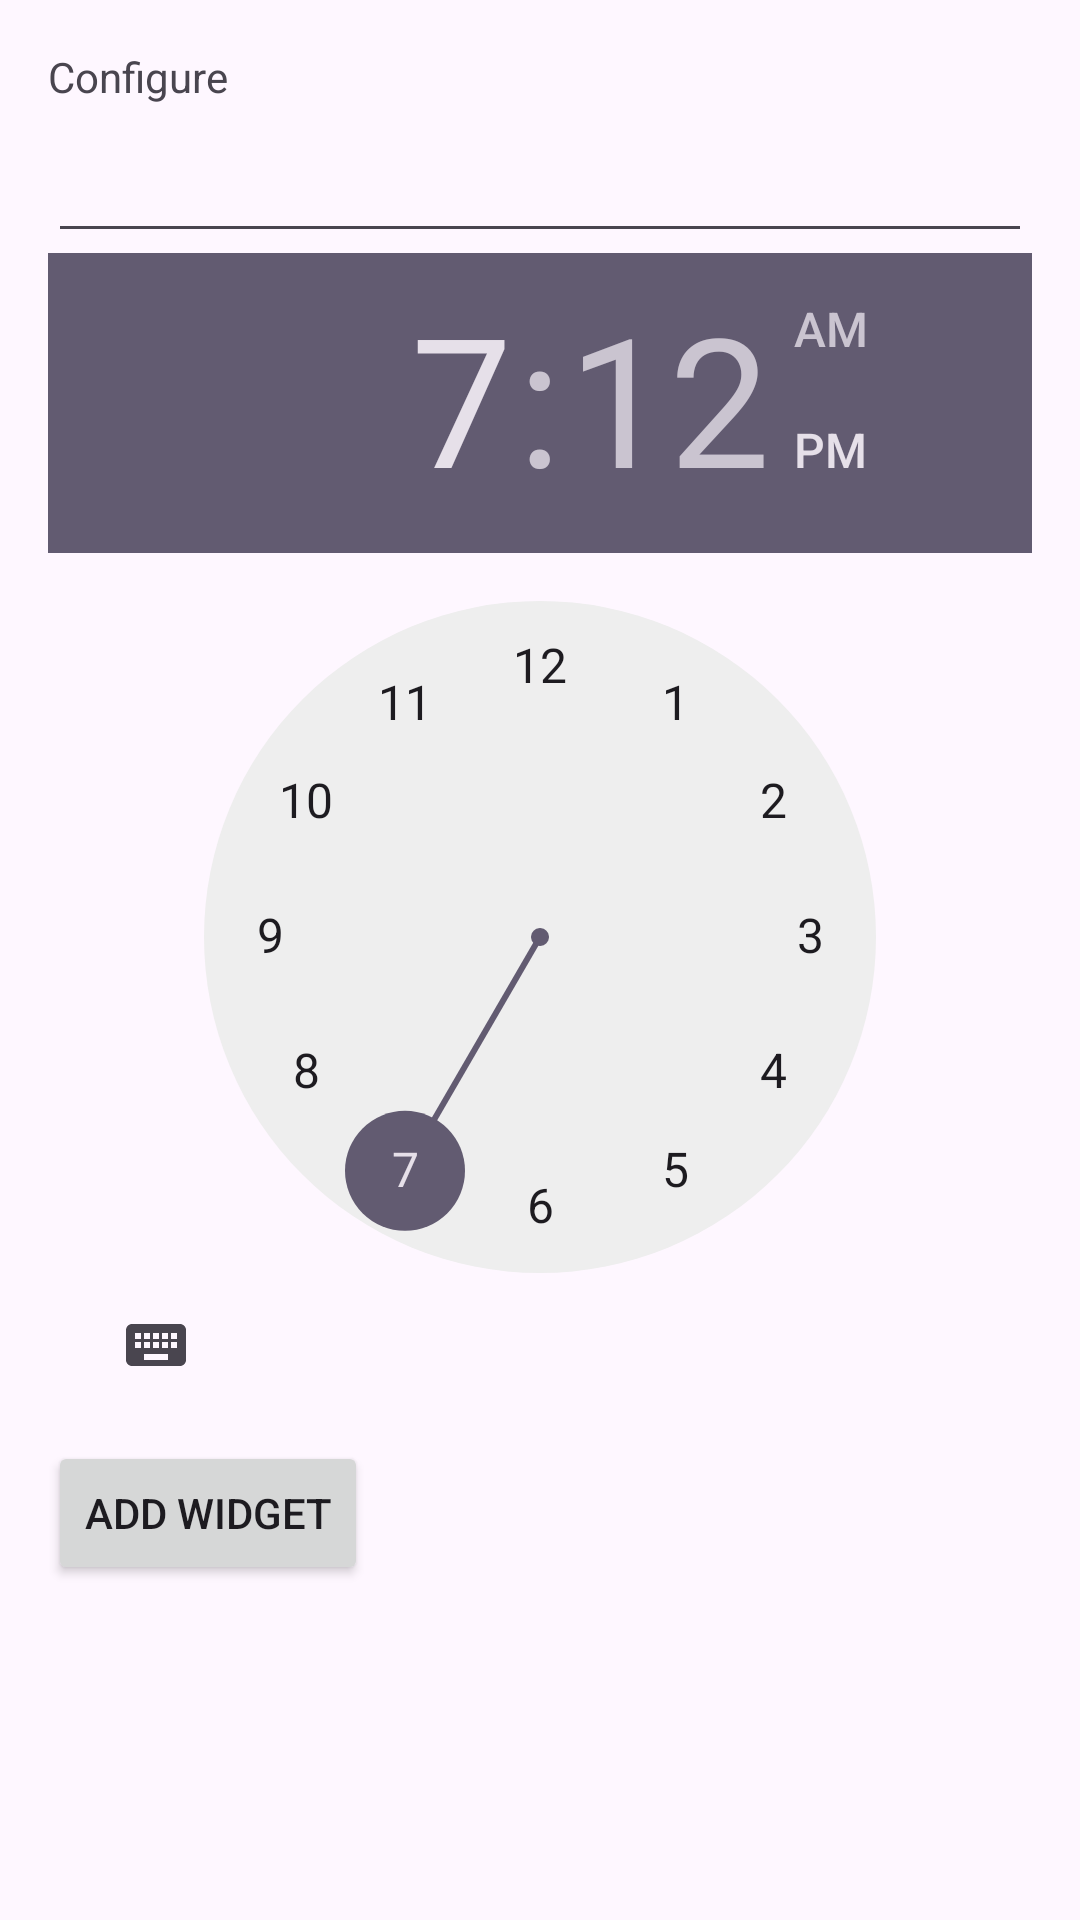

The Android layout XML behind this screen, and the referenced resources:
<!-- AndroidManifest.xml: application theme Theme.TimerWidgetApp -->
<!-- res/layout/home_widget_configure.xml -->
<?xml version="1.0" encoding="utf-8"?>
<LinearLayout xmlns:android="http://schemas.android.com/apk/res/android"
    android:layout_width="match_parent"
    android:layout_height="wrap_content"
    android:orientation="vertical"
    android:padding="16dp">

    <TextView
        android:layout_width="match_parent"
        android:layout_height="wrap_content"
        android:layout_marginBottom="8dp"
        android:labelFor="@id/appwidget_text"
        android:text="@string/configure" />

    <EditText
        android:id="@+id/timer_title"
        android:layout_width="match_parent"
        android:layout_height="wrap_content"
        android:inputType="textShortMessage" />

    <TimePicker
        android:id="@+id/time_selector"
        android:layout_width="match_parent"
        android:layout_height="wrap_content"
        >
    </TimePicker>

    <Button
        android:id="@+id/add_button"
        android:layout_width="wrap_content"
        android:layout_height="wrap_content"
        android:layout_marginTop="8dp"
        android:text="@string/add_widget" />

</LinearLayout>
<!-- resources referenced by this layout -->
<resources>
  <string name="add_widget">Add widget</string>
  <string name="configure">Configure</string>
  <style name="Theme.TimerWidgetApp" parent="Base.Theme.TimerWidgetApp" />
  <style name="Base.Theme.TimerWidgetApp" parent="Theme.Material3.DayNight.NoActionBar">
          
          
      </style>
</resources>
